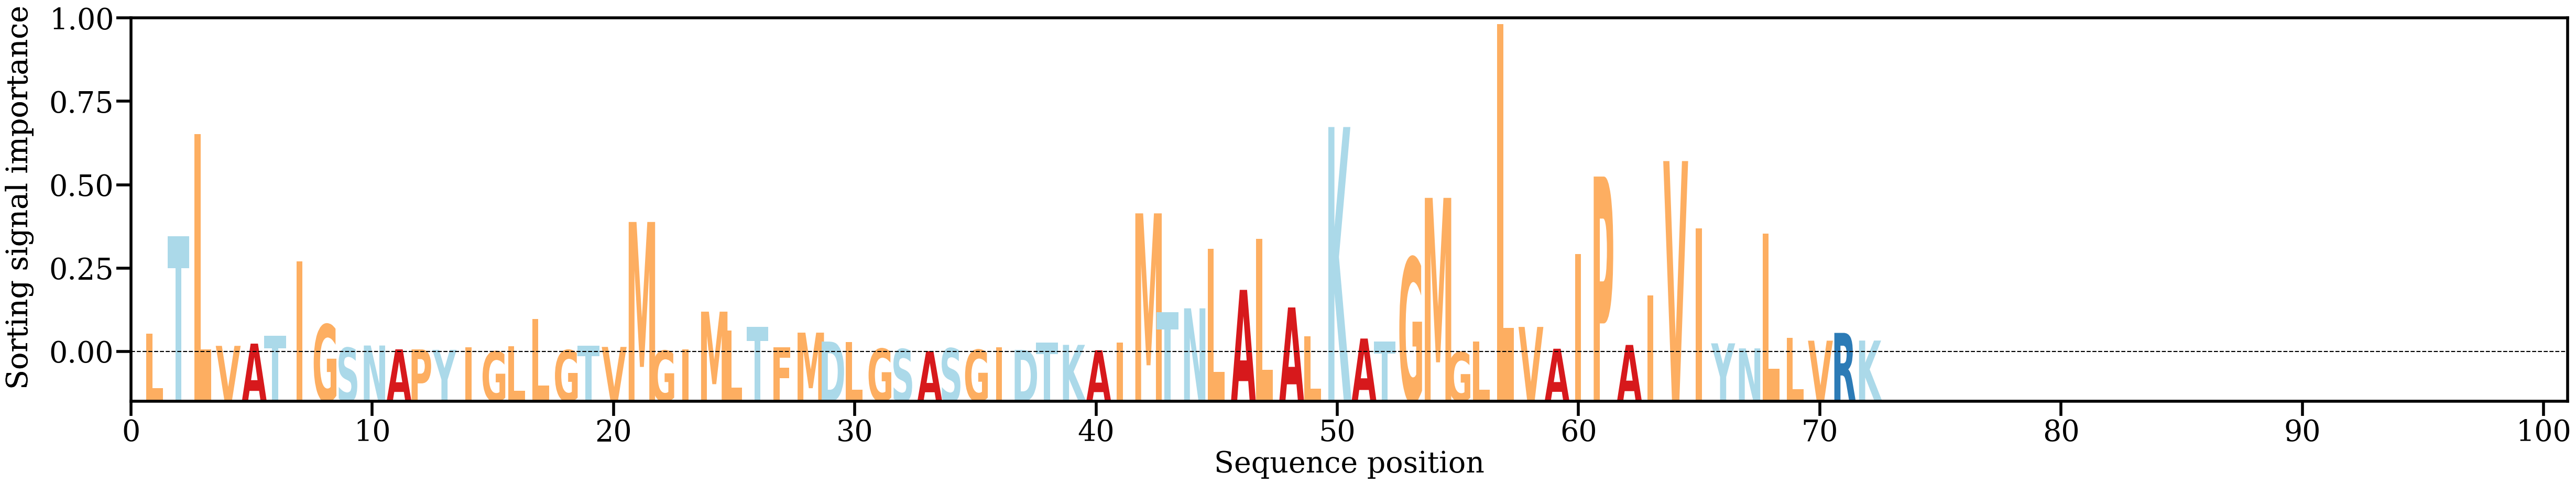

Values plotted in this chart, from the file beside it:
AA, Alpha
L, [0.00599924]
T, [0.03641843]
L, [0.06833395]
V, [0.00210484]
A, [0.00280711]
T, [0.00533606]
I, [0.02852837]
G, [0.00879756]
S, [0.00149347]
N, [0.00221378]
A, [0.0010208]
P, [0.0010064]
Y, [0.00086988]
I, [0.00159835]
G, [0.00034122]
L, [0.00191998]
L, [0.01054662]
G, [0.00076256]
T, [0.00222839]
V, [0.00177328]
M, [0.04088023]
G, [0.00058703]
I, [0.00099471]
M, [0.01281517]
L, [0.00686469]
T, [0.00813114]
F, [0.00173322]
M, [0.00624532]
D, [0.00345212]
L, [0.00331867]
G, [0.00118968]
S, [0.00108259]
A, [0.00044801]
S, [0.00133398]
G, [0.00085894]
I, [0.00173729]
D, [0.00085661]
T, [0.00309072]
K, [0.00241994]
A, [0.00072849]
I, [0.00309633]
M, [0.04357459]
T, [0.01265259]
N, [0.01385043]
L, [0.03241218]
A, [0.01962948]
L, [0.03564054]
A, [0.01412736]
L, [0.00508518]
K, [0.07059104]
A, [0.00439529]
T, [0.00340839]
G, [0.02966323]
M, [0.048423]
G, [0.00012128]
L, [0.00353429]
L, [0.10282441]
V, [0.00803518]
A, [0.00120761]
I, [0.0308901]
... 12 more rows
